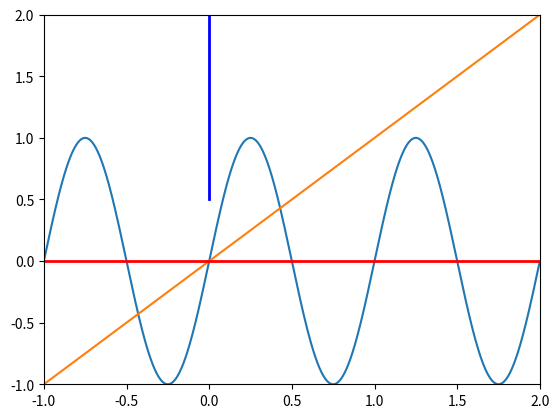

Here is the Python script that generated this plot:
import matplotlib.pyplot as plt
import numpy as np

t = np.arange(-1, 2, .002)
s = np.sin(2 * np.pi * t)
m = t
plt.plot(t, s)
plt.plot(t, m)
# draw a thick red hline at y=0 that spans the xrange
plt.axhline(y=0, linewidth=2, color='r')
plt.axvline(x=0, ymin=0.5, linewidth=2, color='b')

plt.axis([-1, 2, -1, 2])
plt.show()
